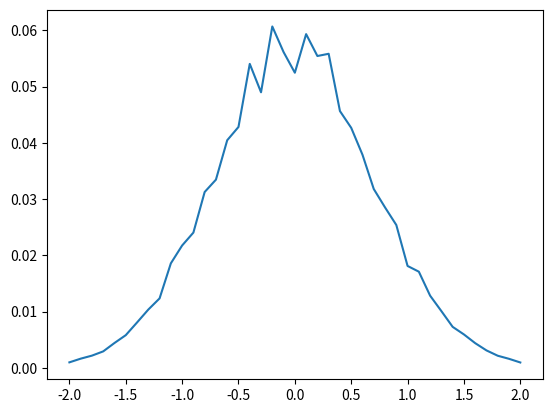
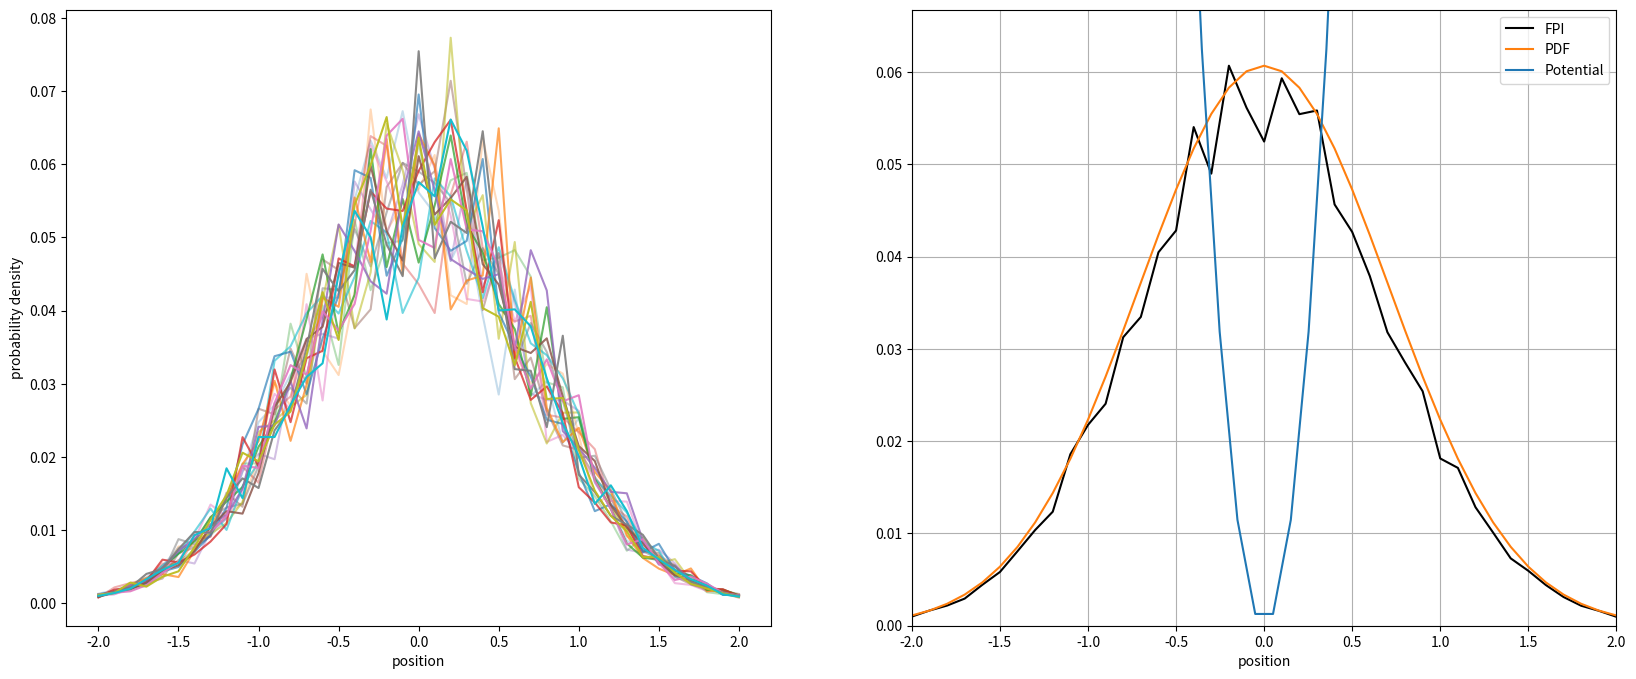

Python code for these plots, in order:
import numpy as np
import matplotlib.pyplot as plt
import math as mt
import random as rdm

'''values'''
mass = 1  # setting mass to be 1

x0 = -2  # lower bound
x1 = 2  # upper bound
ti = 0  # start time
tf = 10  # finish time

n_t = 6         # number of temporal points (i.e whole numbs, half, third etc))
div_x = 10       # division of spacial points
N = int(10**5)  # number of paths seeding metropolis

N_fin = int(10e+3)                    # finishing value on logarithmic scale
nbr = 20                             # number of graphs


'''determinants/shorthands'''
n_x = div_x * (x1 - x0) + 1          # number of spatial points
a = (tf - ti) / (n_t - 1)            # size of time step
b = (x1 - x0) / (n_x - 1)            # size of spacial step
t_points = np.linspace(ti, tf, n_t)  # temporal lattice points
x_points = np.linspace(x0, x1, n_x)  # spacial lattice points

base = (N_fin)**(1/nbr)         # base for logarithmic scale
exp = mt.log(N_fin, base)       # exponent for end value of logarithm range



m = mass  # shorthand for mass
nt = n_t  # shorthand for no.t points
nx = n_x  # shorthand for no.x points
x = x_points  # shorthand for spatial lattice points
t = t_points  # shorthand for temporal lattice points
e = exp

"""Defining functions"""
def path_gen(x_0):
    """path generator"""
    path = np.zeros([nt])
    path[0] = path[nt-1] = x_0
    for i in range(1, nt-1):
        path[i] = rdm.choice(x)
    return path

def pot(xs):
    """simple harmonic oscillator potential"""

    potential = 1/2 * xs**2
    return potential

def actn(path, potential):
    """calculating energies"""

    E_path = 0
    for i in range(0, nt-1):
        KE = m/2*((path[i+1]-path[i])/a)**2
        PE = potential((path[i+1]+path[i])/2)
        E_tot = KE + PE
        E_path += E_tot
    Action = a * E_path
    return Action

def wght(action):
    """calculating weight"""

    weight = np.exp(-action)
    return weight

def prop(potential, samples):
    """calculating propagator"""

    propagator = np.zeros([nx])
    run = samples//nx
    rem = samples%nx
    if run > 0:
        for j, x0 in enumerate(x):
            for i in range(int(run+rem)):
                p = path_gen(x0)
                S = actn(p, potential)
                W = wght(S)
                propagator[j] += W
    else:
        for j, x0 in enumerate(x):
            for i in range(rem):
                p = path_gen(x0)
                S = actn(p, potential)
                W = wght(S)
                propagator[j] += W
    #print(run, rem, run * nx, samples)
    return propagator

def pdf(xs):
    """prob density function"""

    prob = (np.exp(-(xs ** 2 / 2)) / np.pi ** (1 / 4)) ** 2
    return prob

def norm(array):
    """normalisation function"""

    total = sum(array)
    if total > 0:
        normalised = array/total
        return normalised
    else:
        return 0

p_1 = path_gen(x[int(len(x)/2)])
print(p_1)
g = prop(pot, 10 * nx)
print(g)

'''Calculating and plotting PDF'''
# values
G = prop(pot, N)
#print(G)
Norm_G = norm(G)
y1 = Norm_G

# graph
plt.figure()
plt.plot(x, y1)
#plt.show()


'''repeating propagator for smaller samples'''
# sample size
Ns = np.logspace(start=0, stop=e, base=base, num=nbr)

# values
Gs = np.zeros([nbr, nx])
for j in range(nbr):
    for i in Ns:
        Gs[j] = prop(pot, int(i))


# normalising values
Norm_Gs = np.zeros([nbr, nx])
for i in range(nbr):
    Norm_Gs[i] = norm(Gs[i])
ys = Norm_Gs


'plotting graphs'
As = np.linspace(0.25, 1, nbr)    #Alpha valeus

plt.figure(figsize=[20,8])
plt.subplot(1, 2, 1)
for j in range(0, nbr):
    plt.plot(x, ys[j], alpha = As[j])
plt.xlabel('position')
plt.ylabel('probability density')


'''plot of FPI and standard formulation'''
# calculate potential and analytic pdf'
pdf_A = pdf(x)
pdf_B = norm(pdf_A)
y2 = pdf_B * (max(y1)/max(pdf_B))

xs = np.linspace(-5, 5, 100)
ys = pot(xs)

# plotting graphs
plt.subplot(1, 2, 2)
plt.plot(x  , y1, label='FPI',       color='k')
plt.plot(x  , y2, label='PDF',       color='tab:orange')
plt.plot(xs , ys, label='Potential', color='tab:blue')
plt.legend()
plt.grid()
plt.xlim(-2, 2)
plt.xlabel('position')
plt.ylim(0, max(y1) + 0.1*max(y1))
plt.show()
